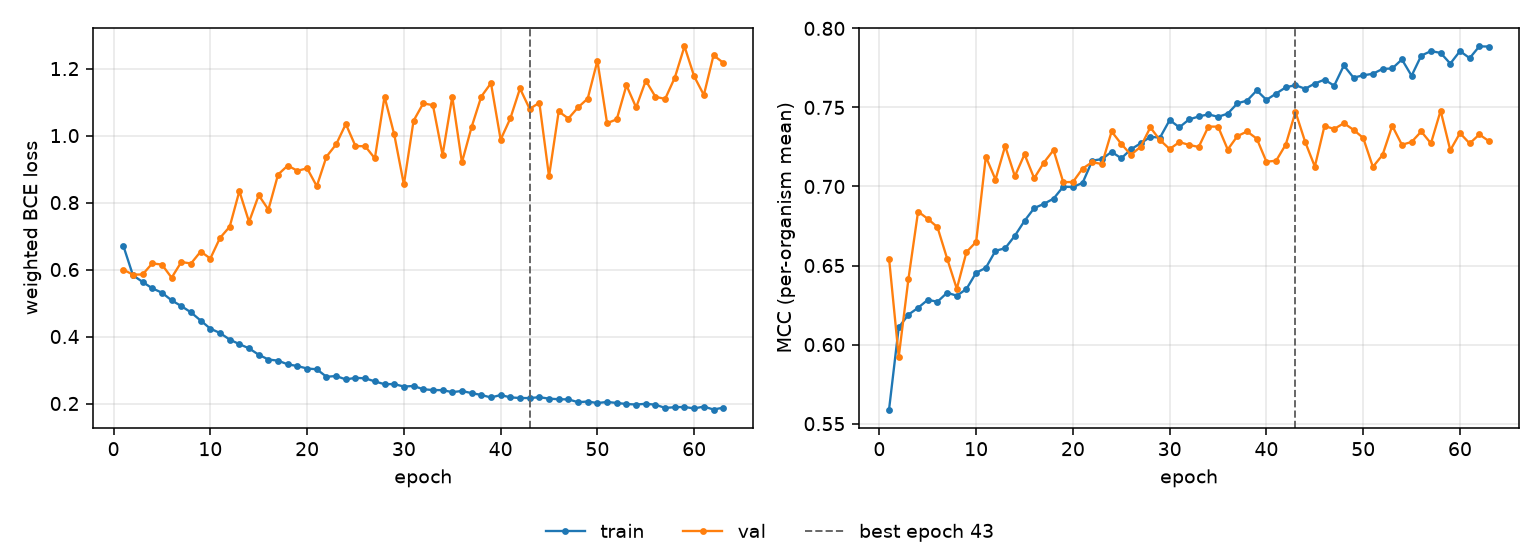

The file beside this chart, header and first rows:
epoch, tr_loss, vl_loss, tr_mcc, vl_mcc, is_best
1, 0.6715, 0.5998, 0.5589, 0.6544, False
2, 0.5831, 0.5847, 0.6109, 0.5923, False
3, 0.5629, 0.5854, 0.6189, 0.6414, False
4, 0.5439, 0.6184, 0.6233, 0.6841, False
5, 0.5308, 0.6148, 0.6283, 0.6795, False
6, 0.508, 0.5756, 0.6271, 0.6743, False
7, 0.4909, 0.6226, 0.6328, 0.6544, False
8, 0.4721, 0.6181, 0.6309, 0.6353, False
9, 0.4477, 0.6538, 0.6352, 0.6585, False
10, 0.4235, 0.6329, 0.6455, 0.665, False
11, 0.4105, 0.6945, 0.6485, 0.7189, False
12, 0.3909, 0.7279, 0.6593, 0.7044, False
13, 0.3773, 0.8342, 0.6609, 0.7256, False
14, 0.3647, 0.7424, 0.6688, 0.7065, False
15, 0.3456, 0.8219, 0.6783, 0.7203, False
16, 0.3314, 0.779, 0.6863, 0.7052, False
17, 0.3279, 0.8838, 0.689, 0.7151, False
18, 0.3169, 0.9105, 0.6923, 0.723, False
19, 0.3119, 0.8949, 0.6998, 0.7027, False
20, 0.3045, 0.9023, 0.6997, 0.7028, False
21, 0.3022, 0.8488, 0.7023, 0.7113, False
22, 0.2798, 0.9371, 0.7163, 0.7154, False
23, 0.2821, 0.9738, 0.7173, 0.7142, False
24, 0.2719, 1.035, 0.7219, 0.7348, False
25, 0.2767, 0.9686, 0.7178, 0.7269, False
26, 0.2752, 0.9684, 0.7236, 0.72, False
27, 0.2661, 0.9319, 0.7273, 0.7252, False
28, 0.2576, 1.116, 0.7314, 0.7374, False
29, 0.2581, 1.004, 0.7309, 0.7293, False
30, 0.2505, 0.854, 0.742, 0.7237, False
31, 0.2524, 1.044, 0.7374, 0.7281, False
32, 0.2426, 1.096, 0.7424, 0.7263, False
33, 0.2402, 1.091, 0.7443, 0.725, False
34, 0.2399, 0.9423, 0.7456, 0.7379, False
35, 0.234, 1.116, 0.7441, 0.7379, False
36, 0.2374, 0.9201, 0.7461, 0.7234, False
37, 0.2311, 1.026, 0.7526, 0.7319, False
38, 0.2255, 1.117, 0.7543, 0.7348, False
39, 0.218, 1.157, 0.7607, 0.7302, False
40, 0.2253, 0.988, 0.7548, 0.7157, False
41, 0.2184, 1.051, 0.7588, 0.7163, False
42, 0.2163, 1.141, 0.7627, 0.7265, False
43, 0.2163, 1.08, 0.7641, 0.7472, True
44, 0.2189, 1.098, 0.7618, 0.7282, False
45, 0.2146, 0.8781, 0.7651, 0.7126, False
46, 0.2127, 1.072, 0.7676, 0.7383, False
47, 0.2124, 1.051, 0.7638, 0.7364, False
48, 0.2039, 1.084, 0.7765, 0.74, False
49, 0.2059, 1.111, 0.7688, 0.7358, False
50, 0.2014, 1.223, 0.7703, 0.7307, False
51, 0.2047, 1.037, 0.7713, 0.7124, False
52, 0.2017, 1.049, 0.7744, 0.72, False
53, 0.1985, 1.15, 0.7746, 0.7384, False
54, 0.1969, 1.084, 0.7803, 0.7264, False
55, 0.1992, 1.164, 0.77, 0.7282, False
56, 0.1964, 1.116, 0.7828, 0.7348, False
57, 0.1868, 1.11, 0.7856, 0.7273, False
58, 0.189, 1.173, 0.7845, 0.7479, False
59, 0.1897, 1.267, 0.7777, 0.7229, False
60, 0.1852, 1.177, 0.7856, 0.7338, False
... 3 more rows
